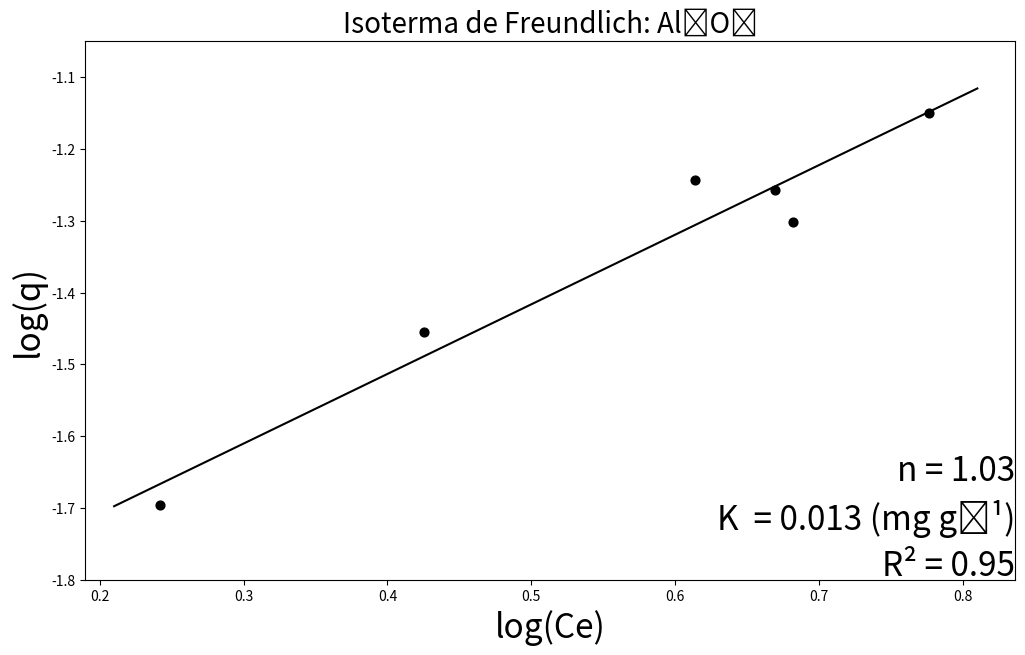

Write the Python code that produced this figure.
import matplotlib.pyplot as plt
from math import sqrt
#1, 3, 5, 8
x = [0.2416969388,
0.4250890962,
0.6138625005,
0.6692550784,
0.6818228257,
0.7763951162]
y = [-1.696437208,
-1.455072987,
-1.242882654,
-1.257367529,
-1.301288576,
-1.149468142]
xyValues = []
xSquareValues = []
dSquareValues = []
equationy = []
axisX = []

def main():
    n = len(y) 
    MX = sum(x)
    MY  = sum(y)
    MXY  = calculusXY(0)
    MXSquare = calculusXSquare(0)
    determinant = ((n) * (MXSquare)) - ((MX * MX))
    m = ((MXY * n) - (MX * MY)) / determinant
    b = ((MXSquare * MY) - (MXY * MX)) / determinant
    MDSquare = calculusDSquare(0, m, b)
    sY = sqrt(MDSquare/(n-2))
    s2m = ((sY**2) * n) / determinant
    s2b = ((sY**2) * MXSquare) / determinant
    sm = sqrt(s2m)
    sb = sqrt(s2b)
    return drawGraph(x, y, m, b, sm, sb)

def calculusXY(round):
    while round < (len(x)):
        xy = (x[round]) * (y[round])
        xyValues.append(xy)
        round = round + 1
    xySumatory = sum(xyValues)
    return xySumatory

def calculusXSquare(round):
    while round < (len(x)):
        xSquare = (x[round])**2
        xSquareValues.append(xSquare)
        round = round + 1
    xSquareSumatory = sum(xSquareValues)
    return xSquareSumatory

def calculusDSquare(round, m, b):
    while round < (len(x)):
        dValue = (y[round]) - (m * (x[round])) - b
        dSquare = dValue ** 2
        dSquareValues.append(dSquare)
        round = round + 1
    dSquareSumatory = sum(dSquareValues)
    return dSquareSumatory

def coefficientOfDetermination(x, y):
    averagex = (sum(x))/(len(x))
    averagey = (sum(y))/(len(y))
    cycle = 0
    sustractionsx = []
    sustractionsy = []
    while cycle < len(y):
        sustractionx = ((x[cycle]) - (averagex))**2
        sustractiony = ((y[cycle]) - (averagey))**2
        sustractionsx.append(sustractionx)
        sustractionsy.append(sustractiony)
        cycle = cycle + 1
    product = sum((i - averagex) * (j - averagey) for i, j in zip(x, y))
    r = (product)/(((sum(sustractionsx))*(sum(sustractionsy)))**0.5)
    print(product)
    print(sum(sustractionsx))
    print(sum(sustractionsy))
    r2 = r**2
    return r2

def calculusCurve(round, m, b, y):
    round = 0.21
    while round < (0.83):
        yvalue = (m * (round)) + (b)
        equationy.append(yvalue)
        axisX.append(round)
        round = round + 0.05
    return equationy

def drawGraph(list, listTwo, m, b, sm, sb):
    calculusCurve(0.005, m, b, listTwo)
    fig = plt.figure(figsize = (12, 7))
    plt.scatter(list, listTwo, alpha = 1, color='black', s=40)
    plt.plot(axisX, equationy, color='black')
    fig.text(0.9, 0.24, f'n = 1.03', fontsize = 24, color ='black', ha ='right', va ='bottom', alpha = 1)
    fig.text(0.9, 0.17, f'K  = 0.013 (mg g⁻¹)',
        fontsize = 24, color ='black',
        ha ='right', va ='bottom',
        alpha = 1)
    fig.text(0.9, 0.13, f'R{chr(0x00B2)} = {coefficientOfDetermination(list, listTwo):.2f}',
        fontsize = 24, color ='black',
        ha ='right', va ='center',
        alpha = 1)
    #plt.grid(alpha =.6, linestyle ='--')
    plt.title(f'Isoterma de Freundlich: Al₂O₃', fontsize = 20)
    plt.ylabel('log(q)', fontsize = 24)
    plt.xlabel(f'log(Ce)', fontsize = 24)
    plt.xlim((0.19), (max(x) + 0.06))
    plt.ylim(-1.8, (max(y) + 0.1))
    print(f'y = ({m:.2f} ± {sm:.2f})x + ({b:.2f} ± {sb:.2f})')
    plt.show()
main()